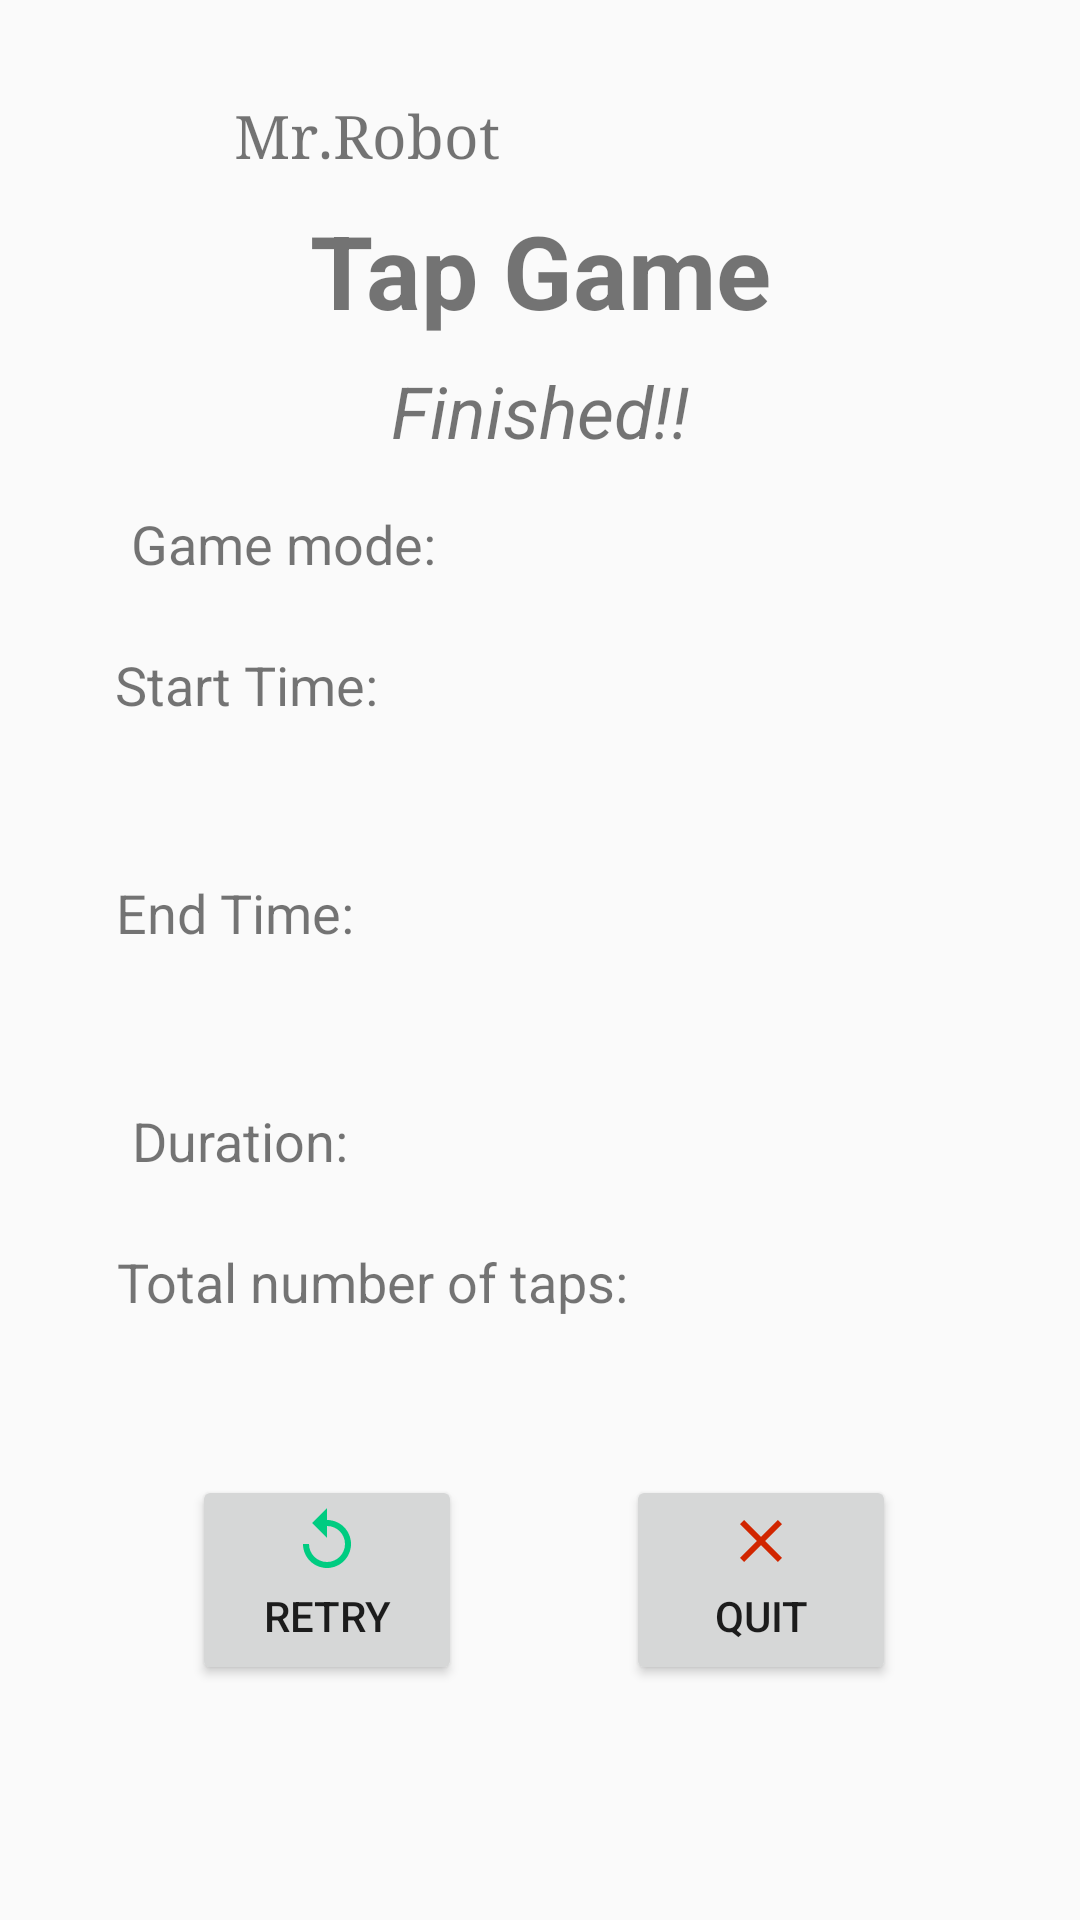

Reconstruct the res/layout file that produces this screen, plus the resources it refers to.
<!-- AndroidManifest.xml: application theme Theme.KIT305_assign2 -->
<!-- res/layout/activity_tap_game_complete.xml -->
<?xml version="1.0" encoding="utf-8"?>
<androidx.constraintlayout.widget.ConstraintLayout xmlns:android="http://schemas.android.com/apk/res/android"
    xmlns:app="http://schemas.android.com/apk/res-auto"
    xmlns:tools="http://schemas.android.com/tools"
    android:layout_width="match_parent"
    android:layout_height="match_parent"
    tools:context=".TapGameComplete">

    <ImageView
        android:id="@+id/imageViewFree2"
        android:layout_width="54dp"
        android:layout_height="51dp"
        android:layout_marginStart="16dp"
        android:layout_marginTop="16dp"
        app:layout_constraintStart_toStartOf="parent"
        app:layout_constraintTop_toTopOf="parent"
        app:srcCompat="@drawable/ic_baseline_account_circle_24" />

    <TextView
        android:id="@+id/lblUsername2"
        android:layout_width="wrap_content"
        android:layout_height="wrap_content"
        android:layout_marginStart="8dp"
        android:layout_marginTop="16dp"
        android:fontFamily="serif"
        android:text="@string/user_name"
        android:textSize="20sp"
        app:layout_constraintStart_toEndOf="@+id/imageViewFree2"
        app:layout_constraintTop_toTopOf="@+id/imageViewFree2" />

    <TextView
        android:id="@+id/textViewFree2"
        android:layout_width="wrap_content"
        android:layout_height="wrap_content"
        android:text="@string/tap_game_title"
        android:textSize="34sp"
        android:textStyle="bold"
        app:layout_constraintBottom_toBottomOf="parent"
        app:layout_constraintEnd_toEndOf="parent"
        app:layout_constraintStart_toStartOf="parent"
        app:layout_constraintTop_toTopOf="parent"
        app:layout_constraintVertical_bias="0.113" />

    <TextView
        android:id="@+id/textDescrip2"
        android:layout_width="wrap_content"
        android:layout_height="0dp"
        android:layout_marginTop="8dp"
        android:text="@string/finish"
        android:textSize="24sp"
        android:textStyle="italic"
        app:layout_constraintEnd_toEndOf="parent"
        app:layout_constraintStart_toStartOf="parent"
        app:layout_constraintTop_toBottomOf="@+id/textViewFree2" />

    <TextView
        android:id="@+id/gameMode"
        android:layout_width="217dp"
        android:layout_height="31dp"
        android:layout_marginStart="32dp"
        android:layout_marginTop="16dp"
        android:layout_marginEnd="32dp"
        android:text="@string/game_mode"
        android:textSize="18sp"
        app:layout_constraintEnd_toEndOf="parent"
        app:layout_constraintHorizontal_bias="0.146"
        app:layout_constraintStart_toStartOf="parent"
        app:layout_constraintTop_toBottomOf="@+id/textDescrip2" />

    <TextView
        android:id="@+id/gameStart"
        android:layout_width="270dp"
        android:layout_height="60dp"
        android:layout_marginStart="32dp"
        android:layout_marginTop="16dp"
        android:layout_marginEnd="32dp"
        android:text="@string/start_time"
        android:textSize="18sp"
        app:layout_constraintEnd_toEndOf="parent"
        app:layout_constraintHorizontal_bias="0.246"
        app:layout_constraintStart_toStartOf="parent"
        app:layout_constraintTop_toBottomOf="@+id/gameMode" />

    <TextView
        android:id="@+id/gameEnd"
        android:layout_width="270dp"
        android:layout_height="60dp"
        android:layout_marginStart="32dp"
        android:layout_marginTop="16dp"
        android:layout_marginEnd="32dp"
        android:text="@string/end_time"
        android:textSize="18sp"
        app:layout_constraintEnd_toEndOf="parent"
        app:layout_constraintHorizontal_bias="0.25"
        app:layout_constraintStart_toStartOf="parent"
        app:layout_constraintTop_toBottomOf="@+id/gameStart" />

    <TextView
        android:id="@+id/gameDurationTap"
        android:layout_width="217dp"
        android:layout_height="31dp"
        android:layout_marginStart="32dp"
        android:layout_marginTop="16dp"
        android:layout_marginEnd="32dp"
        android:text="@string/gameDur"
        android:textSize="18sp"
        app:layout_constraintEnd_toEndOf="parent"
        app:layout_constraintHorizontal_bias="0.15"
        app:layout_constraintStart_toStartOf="parent"
        app:layout_constraintTop_toBottomOf="@+id/gameEnd" />

    <TextView
        android:id="@+id/textButtonsTap"
        android:layout_width="265dp"
        android:layout_height="32dp"
        android:layout_marginStart="32dp"
        android:layout_marginTop="16dp"
        android:layout_marginEnd="32dp"
        android:text="@string/total_tap"
        android:textSize="18sp"
        app:layout_constraintEnd_toEndOf="parent"
        app:layout_constraintHorizontal_bias="0.224"
        app:layout_constraintStart_toStartOf="parent"
        app:layout_constraintTop_toBottomOf="@+id/gameDurationTap" />

    <Button
        android:id="@+id/retryBut2"
        android:layout_width="90dp"
        android:layout_height="70dp"
        android:layout_marginStart="64dp"
        android:layout_marginTop="32dp"
        android:layout_marginBottom="32dp"
        android:drawableTop="@drawable/ic_baseline_replay_24"
        android:text="Retry"
        app:layout_constraintBottom_toBottomOf="parent"
        app:layout_constraintStart_toStartOf="parent"
        app:layout_constraintTop_toBottomOf="@+id/textButtonsTap"
        app:layout_constraintVertical_bias="0.213" />

    <Button
        android:id="@+id/quit2"
        android:layout_width="90dp"
        android:layout_height="70dp"
        android:layout_marginStart="50dp"
        android:layout_marginEnd="32dp"
        android:drawableTop="@drawable/ic_baseline_close_24"
        android:text="Quit"
        app:layout_constraintEnd_toEndOf="parent"
        app:layout_constraintHorizontal_bias="0.14"
        app:layout_constraintStart_toEndOf="@+id/retryBut2"
        app:layout_constraintTop_toTopOf="@+id/retryBut2" />
</androidx.constraintlayout.widget.ConstraintLayout>
<!-- resources referenced by this layout -->
<resources>
  <!-- drawable ic_baseline_close_24 (drawable) -->
  <vector xmlns:android="http://schemas.android.com/apk/res/android"
      android:width="24dp"
      android:height="24dp"
      android:viewportWidth="24"
      android:viewportHeight="24"
      android:tint="#d12500">
    <path
        android:fillColor="@android:color/white"
        android:pathData="M19,6.41L17.59,5 12,10.59 6.41,5 5,6.41 10.59,12 5,17.59 6.41,19 12,13.41 17.59,19 19,17.59 13.41,12z"/>
  </vector>
  <!-- drawable ic_baseline_replay_24 (drawable) -->
  <vector xmlns:android="http://schemas.android.com/apk/res/android"
      android:width="24dp"
      android:height="24dp"
      android:viewportWidth="24"
      android:viewportHeight="24"
      android:tint="#00cc81">
    <path
        android:fillColor="@android:color/white"
        android:pathData="M12,5V1L7,6l5,5V7c3.31,0 6,2.69 6,6s-2.69,6 -6,6 -6,-2.69 -6,-6H4c0,4.42 3.58,8 8,8s8,-3.58 8,-8 -3.58,-8 -8,-8z"/>
  </vector>
  <string name="end_time">End Time:</string>
  <string name="finish">Finished!!</string>
  <string name="gameDur">Duration:</string>
  <string name="game_mode">Game mode:</string>
  <string name="start_time">Start Time:</string>
  <string name="tap_game_title">Tap Game</string>
  <string name="total_tap">Total number of taps:</string>
  <string name="user_name">Mr.Robot</string>
  <style name="Theme.KIT305_assign2" parent="Theme.AppCompat.DayNight.NoActionBar">
          
          <item name="colorPrimary">@color/purple_500</item>
          <item name="colorPrimaryVariant">@color/purple_700</item>
          <item name="colorOnPrimary">@color/white</item>
          
          <item name="colorSecondary">@color/teal_200</item>
          <item name="colorSecondaryVariant">@color/teal_700</item>
          <item name="colorOnSecondary">@color/black</item>
          
          <item name="android:statusBarColor" tools:targetApi="l">?attr/colorPrimaryVariant</item>
          
      </style>
  <!-- not gathered from this repository: default colours our renderer supplied (Android Studio template values) -->
  <color name="purple_500">#FF6200EE</color>
  <color name="purple_700">#FF3700B3</color>
  <color name="teal_200">#FF03DAC5</color>
  <color name="teal_700">#FF018786</color>
  <color name="black">#FF000000</color>
  <color name="white">#FFFFFFFF</color>
</resources>
